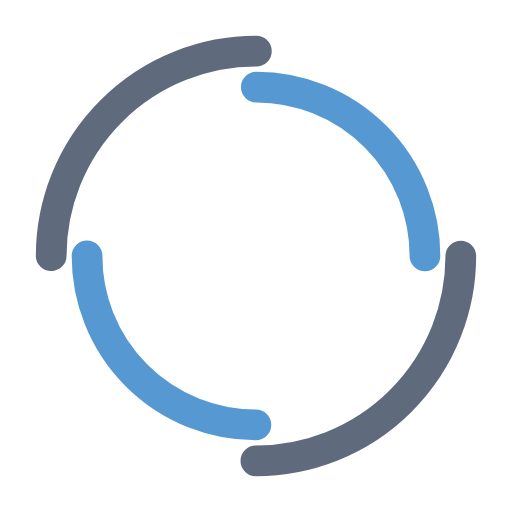
t = 0.00 s
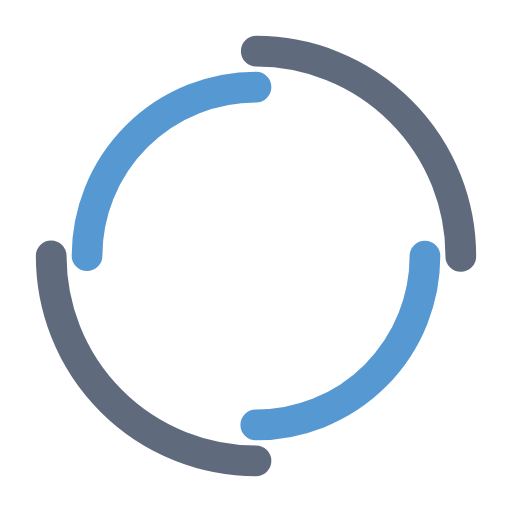
t = 0.25 s
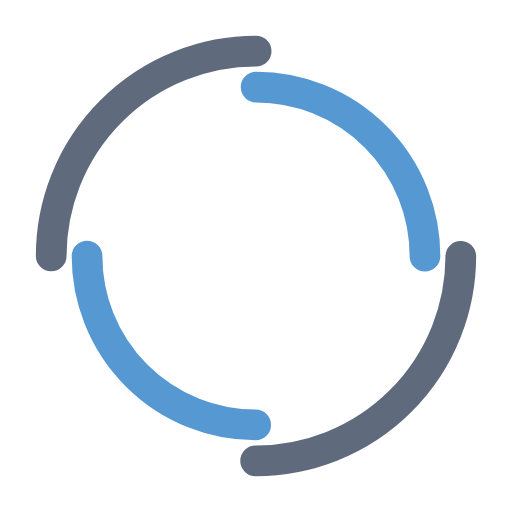
t = 0.50 s
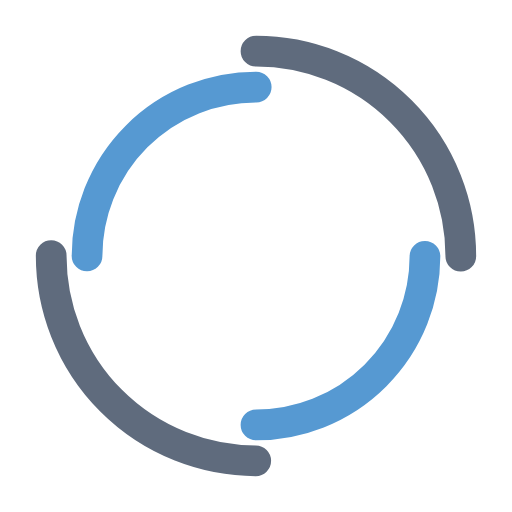
t = 0.75 s

The animated SVG that drew these frames (rendered in a browser with its animation timeline set to each time). Animation: 2 SMIL elements (animateTransform=2); one cycle of 1.00 s, repeats indefinitely.

<svg width="40px" height="40px" xmlns="http://www.w3.org/2000/svg" viewBox="0 0 100 100" preserveAspectRatio="xMidYMid" class="lds-double-ring" style="animation-play-state: running; animation-delay: 0s; background: none;"><circle cx="50" cy="50" ng-attr-r="{{config.radius}}" ng-attr-stroke-width="{{config.width}}" ng-attr-stroke="{{config.c1}}" ng-attr-stroke-dasharray="{{config.dasharray}}" fill="none" stroke-linecap="round" r="40" stroke-width="6" stroke="#5f6b7d" stroke-dasharray="62.83185307179586 62.83185307179586" transform="rotate(150 50 50)" style="animation-play-state: running; animation-delay: 0s;"><animateTransform attributeName="transform" type="rotate" calcMode="linear" values="0 50 50;360 50 50" keyTimes="0;1" dur="1s" begin="0s" repeatCount="indefinite" style="animation-play-state: running; animation-delay: 0s;"></animateTransform></circle><circle cx="50" cy="50" ng-attr-r="{{config.radius2}}" ng-attr-stroke-width="{{config.width}}" ng-attr-stroke="{{config.c2}}" ng-attr-stroke-dasharray="{{config.dasharray2}}" ng-attr-stroke-dashoffset="{{config.dashoffset2}}" fill="none" stroke-linecap="round" r="33" stroke-width="6" stroke="#5699d2" stroke-dasharray="51.83627878423159 51.83627878423159" stroke-dashoffset="51.83627878423159" transform="rotate(-150 50 50)" style="animation-play-state: running; animation-delay: 0s;"><animateTransform attributeName="transform" type="rotate" calcMode="linear" values="0 50 50;-360 50 50" keyTimes="0;1" dur="1s" begin="0s" repeatCount="indefinite" style="animation-play-state: running; animation-delay: 0s;"></animateTransform></circle></svg>